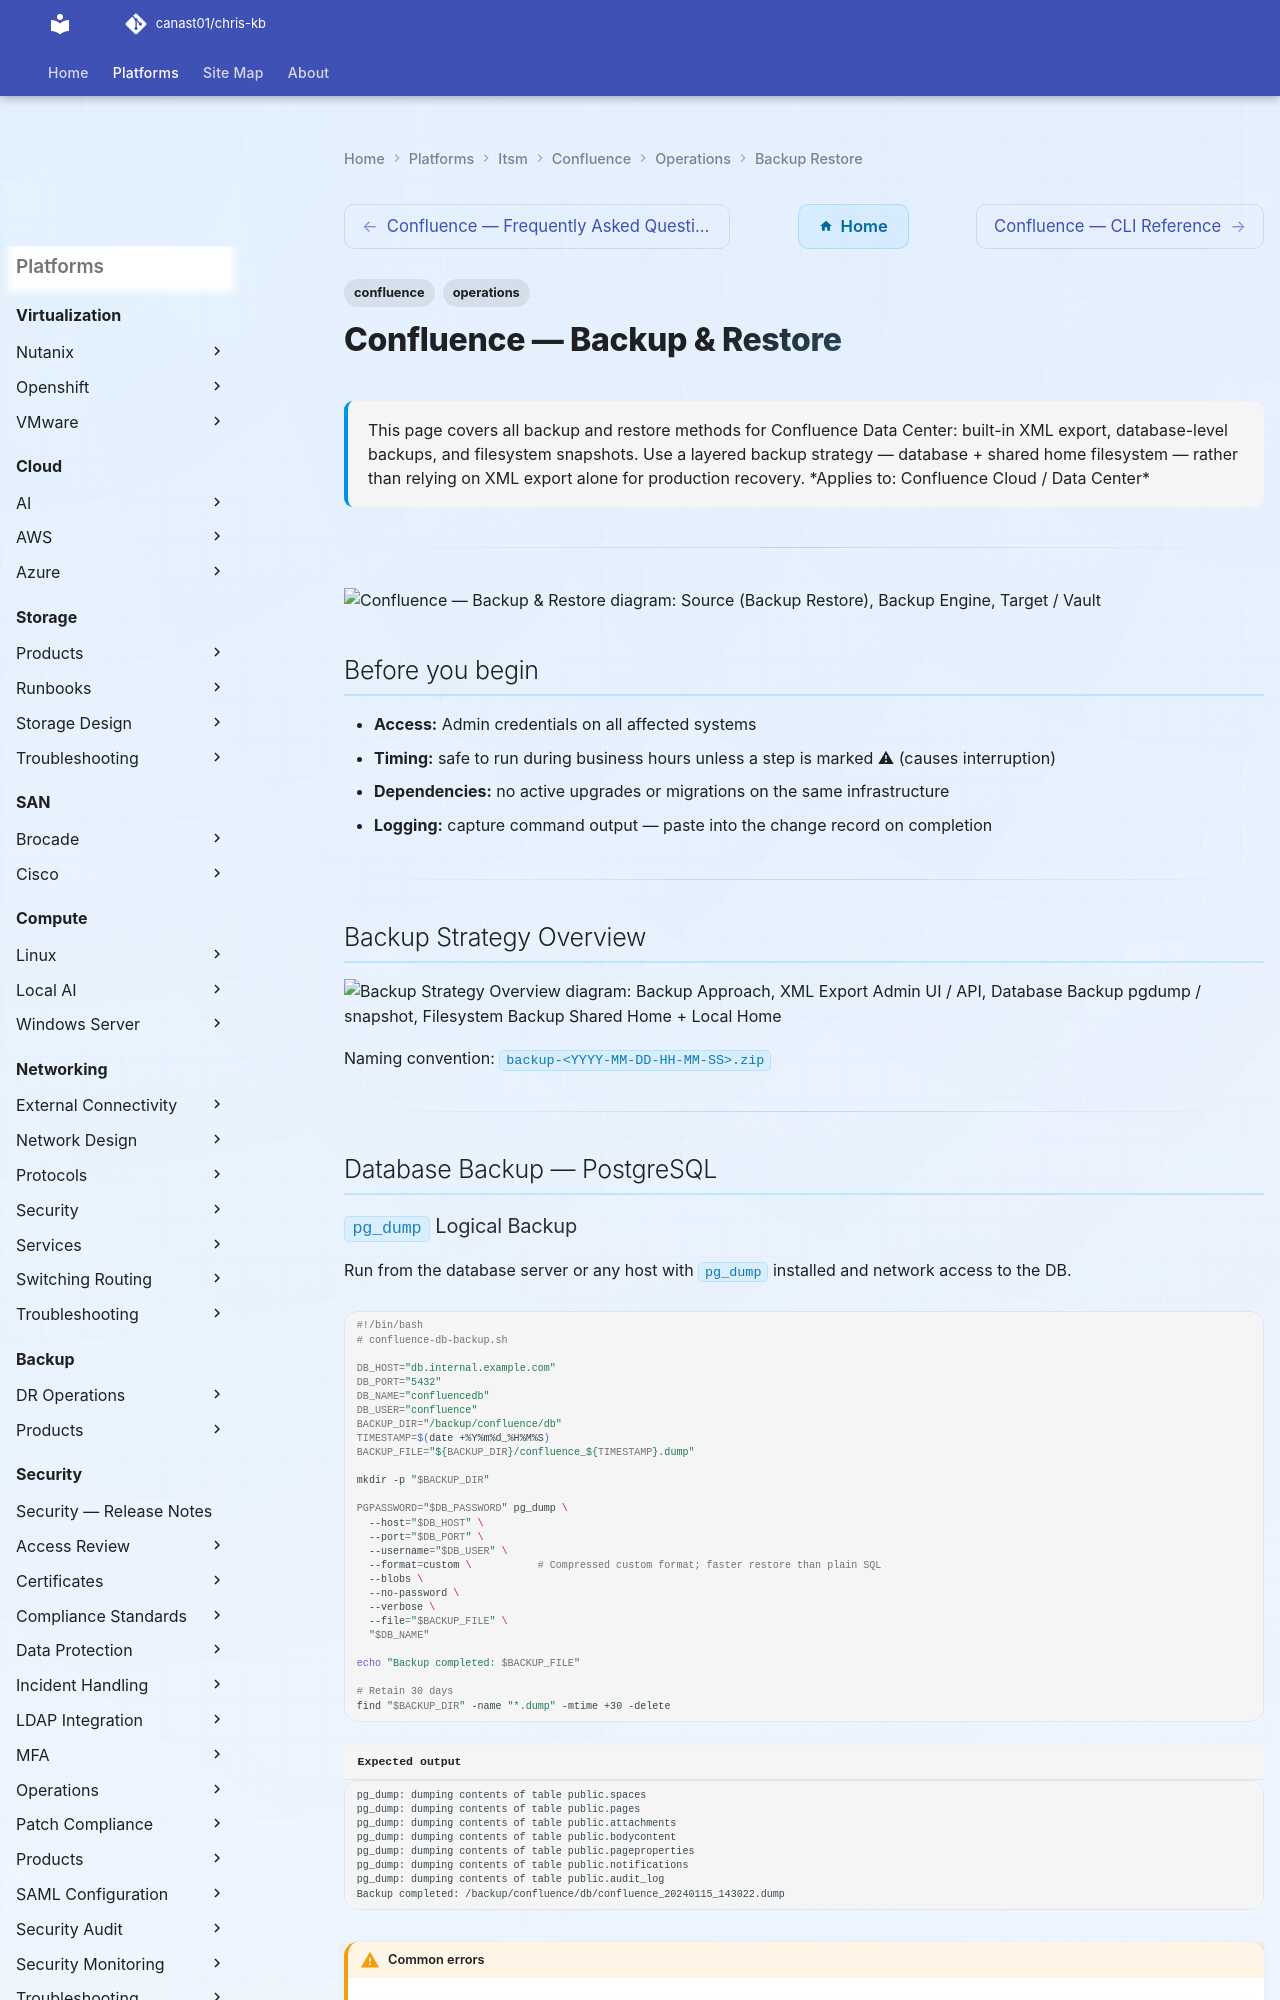

repository: canast01/chris-kb · page: itsm/confluence/operations/backup-restore/index.html · generator: mkdocs

---
tags:
  - confluence
  - operations
description: "This page covers all backup and restore methods for Confluence Data Center: built-in XML export, database-level backups, and filesystem snapshots. Use a..."
---
# Confluence — Backup & Restore

<div class="kb-summary">
This page covers all backup and restore methods for Confluence Data Center: built-in XML export, database-level backups, and filesystem snapshots. Use a layered backup strategy — database + shared home filesystem — rather than relying on XML export alone for production recovery.

*Applies to: Confluence Cloud / Data Center*
</div>

---

```plantuml
@startuml
skinparam sequenceArrowThickness 1.5
skinparam roundcorner 5

participant "Source\n(Backup Restore)" as SRC
participant "Backup Engine" as ENG
participant "Target / Vault" as TGT

SRC -> ENG: Backup Strategy Overview
ENG -> TGT: Write
TGT --> ENG: Confirmed
ENG --> SRC: Done
SRC -> ENG: Database Backup  PostgreSQL
ENG -> TGT: Write
TGT --> ENG: Confirmed
ENG --> SRC: Done
SRC -> ENG: Filesystem Backup  Shared Home
ENG -> TGT: Write
TGT --> ENG: Confirmed
ENG --> SRC: Done
SRC -> ENG: Restore Procedure
ENG -> TGT: Write
TGT --> ENG: Confirmed
ENG --> SRC: Done
SRC -> ENG: Data Center Backup Best Practices
ENG -> TGT: Write
TGT --> ENG: Confirmed
ENG --> SRC: Done
SRC -> ENG: Verify
ENG -> TGT: Write
TGT --> ENG: Confirmed
ENG --> SRC: Done

@enduml
```

## Before you begin

- **Access:** Admin credentials on all affected systems
- **Timing:** safe to run during business hours unless a step is marked ⚠ (causes interruption)
- **Dependencies:** no active upgrades or migrations on the same infrastructure
- **Logging:** capture command output — paste into the change record on completion

---

## Backup Strategy Overview

```d2
direction: right

A: "Backup Approach" {shape: rectangle}
B: "XML Export\nAdmin UI / API" {shape: rectangle}
C: "Database Backup\npg_dump / snapshot" {shape: rectangle}
D: "Filesystem Backup\nShared Home + Local Home" {shape: rectangle}
B1: "Space-level\nPortable but slow" {shape: rectangle}
B2: "Site-level XML\nFull content export" {shape: rectangle}
C1: "pg_dump logical\nCross-version restore" {shape: rectangle}
C2: "DB snapshot\nFast, version-specific" {shape: rectangle}
D1: "Attachments" {shape: rectangle}
D2: "Index" {shape: rectangle}
D3: "Plugins / Avatars" {shape: rectangle}

A -> B
A -> C
A -> D
B -> B1
B -> B2
C -> C1
C -> C2
D -> D1
D -> D2
D -> D3
```

Naming convention: `backup-<YYYY-MM-DD-HH-MM-SS>.zip`

---

## Database Backup — PostgreSQL
